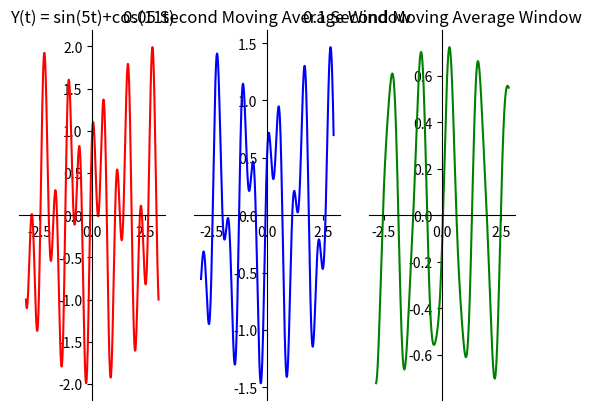

Here is the Python script that generated this plot:
# [redacted]
#Fall 2021

import matplotlib.pyplot as plt
import numpy as np


x = np.linspace(-3.1415,3.1415,1000)

y = np.sin(5*x)+np.cos(11*x)


fig = plt.figure()
ax = fig.add_subplot(1, 3, 1)
plt.title('Y(t) = sin(5t)+cos(11t)')
ax.spines['left'].set_position('center')
ax.spines['bottom'].set_position('zero')
ax.spines['right'].set_color('none')
ax.spines['top'].set_color('none')
ax.xaxis.set_ticks_position('bottom')
ax.yaxis.set_ticks_position('left')

plt.plot(x,y, 'r')

ax = fig.add_subplot(1, 3, 2)
plt.title('0.05 Second Moving Average Window')
ax.spines['left'].set_position('center')
ax.spines['bottom'].set_position('zero')
ax.spines['right'].set_color('none')
ax.spines['top'].set_color('none')
ax.xaxis.set_ticks_position('bottom')
ax.yaxis.set_ticks_position('left')

def runningmean(m, N):
    cumsum = np.cumsum(np.insert(m, 0, 0)) 
    return (cumsum[N:] - cumsum[:-N]) / float(N)

xx = runningmean(x,50)
yy = runningmean(y,50)

plt.plot(xx,yy, 'b')

ax = fig.add_subplot(1, 3, 3)
plt.title('0.1 Second Moving Average Window')
ax.spines['left'].set_position('center')
ax.spines['bottom'].set_position('zero')
ax.spines['right'].set_color('none')
ax.spines['top'].set_color('none')
ax.xaxis.set_ticks_position('bottom')
ax.yaxis.set_ticks_position('left')

xx = runningmean(x,100)
yy = runningmean(y,100)

plt.plot(xx,yy, 'g')


plt.show()
